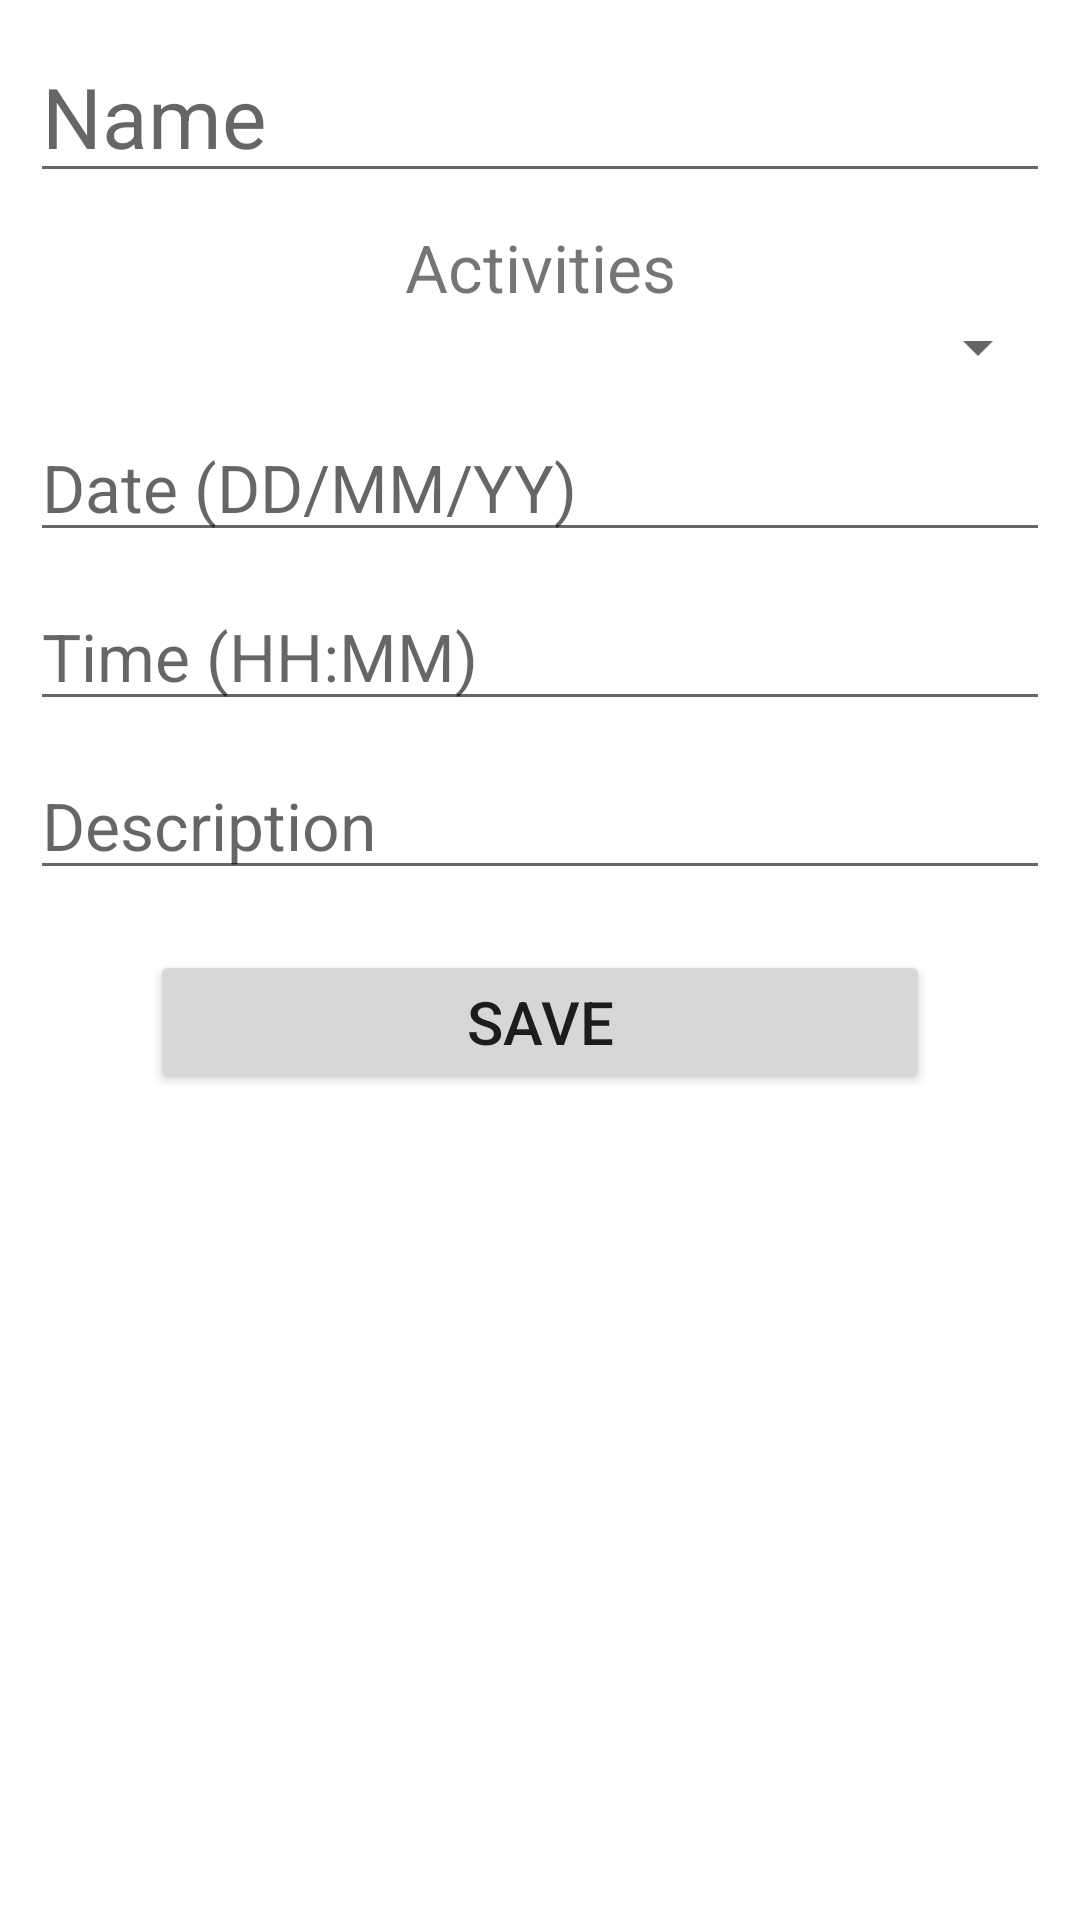

Layout XML and referenced resources for this Android screen:
<!-- AndroidManifest.xml: application theme Theme.UNParcheApp -->
<!-- res/layout/activity_create_update_event.xml -->
<?xml version="1.0" encoding="utf-8"?>
<LinearLayout xmlns:android="http://schemas.android.com/apk/res/android"
    xmlns:tools="http://schemas.android.com/tools"
    android:layout_width="match_parent"
    android:layout_height="match_parent"
    android:orientation="vertical"
    tools:context=".cruds.event.CreateUpdateEventActivity">

    <EditText
        android:id="@+id/editTextEventName"
        android:layout_marginTop="10dp"
        android:layout_marginRight="10dp"
        android:layout_marginLeft="10dp"
        android:layout_width="match_parent"
        android:layout_height="wrap_content"
        android:inputType="textPersonName"
        android:textSize="28sp"
        android:hint="@string/name"
        android:autofillHints="" />

    <TextView
        android:layout_width="match_parent"
        android:layout_height="wrap_content"
        android:gravity="center_horizontal"
        android:layout_marginTop="10dp"
        android:layout_marginRight="10dp"
        android:layout_marginLeft="10dp"
        android:textSize="22sp"
        android:text="@string/activities"/>

    <Spinner
        android:id="@+id/spinnerActivities"
        android:layout_marginRight="10dp"
        android:layout_marginLeft="10dp"
        android:layout_width="match_parent"
        android:layout_height="wrap_content"/>


    <EditText
        android:id="@+id/editTextEventDate"
        android:layout_marginTop="10dp"
        android:layout_marginRight="10dp"
        android:layout_marginLeft="10dp"
        android:textSize="22sp"
        android:layout_width="match_parent"
        android:layout_height="wrap_content"
        android:hint="@string/date"
        android:inputType="date"
        android:autofillHints="" />

    <EditText
        android:id="@+id/editTextEventTime"
        android:layout_marginTop="10dp"
        android:layout_marginRight="10dp"
        android:layout_marginLeft="10dp"
        android:textSize="22sp"
        android:layout_width="match_parent"
        android:layout_height="wrap_content"
        android:hint="@string/time"
        android:inputType="time"
        android:autofillHints="" />

    <EditText
        android:id="@+id/editTextEventDescription"
        android:layout_marginTop="10dp"
        android:layout_marginRight="10dp"
        android:layout_marginLeft="10dp"
        android:textSize="22sp"
        android:layout_width="match_parent"
        android:layout_height="wrap_content"
        android:inputType="textMultiLine"
        android:hint="@string/description"
        android:autofillHints="" />

    <Button
        android:id="@+id/buttonEventSave"
        android:layout_marginTop="20dp"
        android:layout_marginRight="50dp"
        android:layout_marginLeft="50dp"
        android:layout_width="match_parent"
        android:layout_height="wrap_content"
        android:textSize="20sp"
        android:text="@string/save" />

</LinearLayout>
<!-- resources referenced by this layout -->
<resources>
  <string name="activities">Activities</string>
  <string name="date">Date (DD/MM/YY)</string>
  <string name="description">Description</string>
  <string name="name">Name</string>
  <string name="save">Save</string>
  <string name="time">Time (HH:MM)</string>
  <style name="Theme.UNParcheApp" parent="Theme.MaterialComponents.DayNight.DarkActionBar">
          
          <item name="colorPrimary">@color/purple_500</item>
          <item name="colorPrimaryVariant">@color/purple_700</item>
          <item name="colorOnPrimary">@color/white</item>
          
          <item name="colorSecondary">@color/teal_200</item>
          <item name="colorSecondaryVariant">@color/teal_700</item>
          <item name="colorOnSecondary">@color/black</item>
          
          <item name="android:statusBarColor" tools:targetApi="l">?attr/colorPrimaryVariant</item>
          
      </style>
  <!-- not gathered from this repository: default colours our renderer supplied (Android Studio template values) -->
  <color name="purple_500">#FF6200EE</color>
  <color name="purple_700">#FF3700B3</color>
  <color name="teal_200">#FF03DAC5</color>
  <color name="teal_700">#FF018786</color>
  <color name="black">#FF000000</color>
  <color name="white">#FFFFFFFF</color>
</resources>
